Run: headless pygame with SDL's dummy video driver; simulated clock (each Clock.tick advances the game by its frame time, no real sleeping); random seed 0; keys injected as events and as key.get_pressed() state; no mouse input.
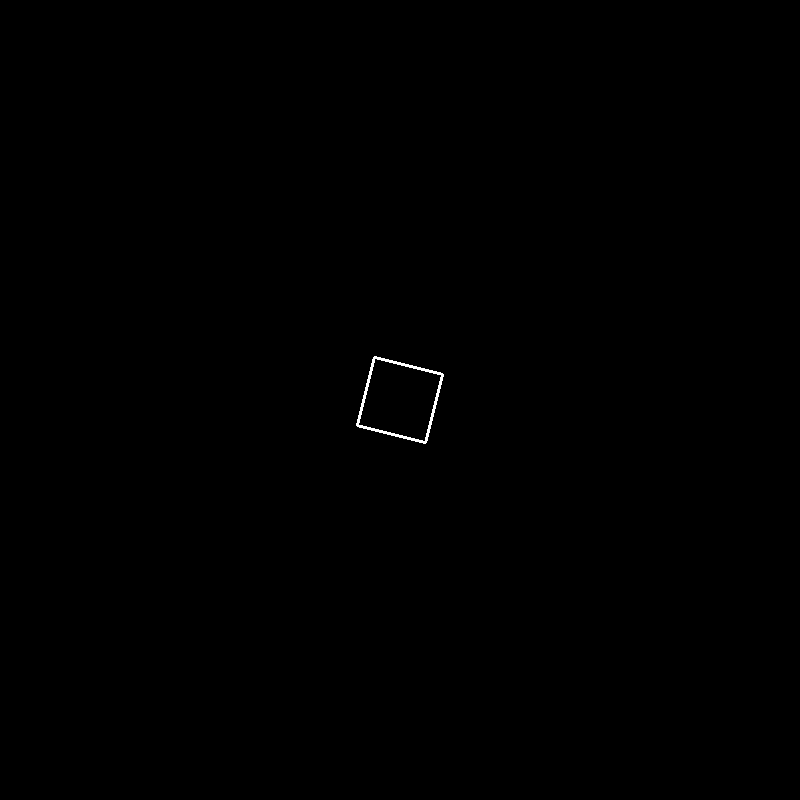
Frame 1 of 4 · flips 1–60 · no input
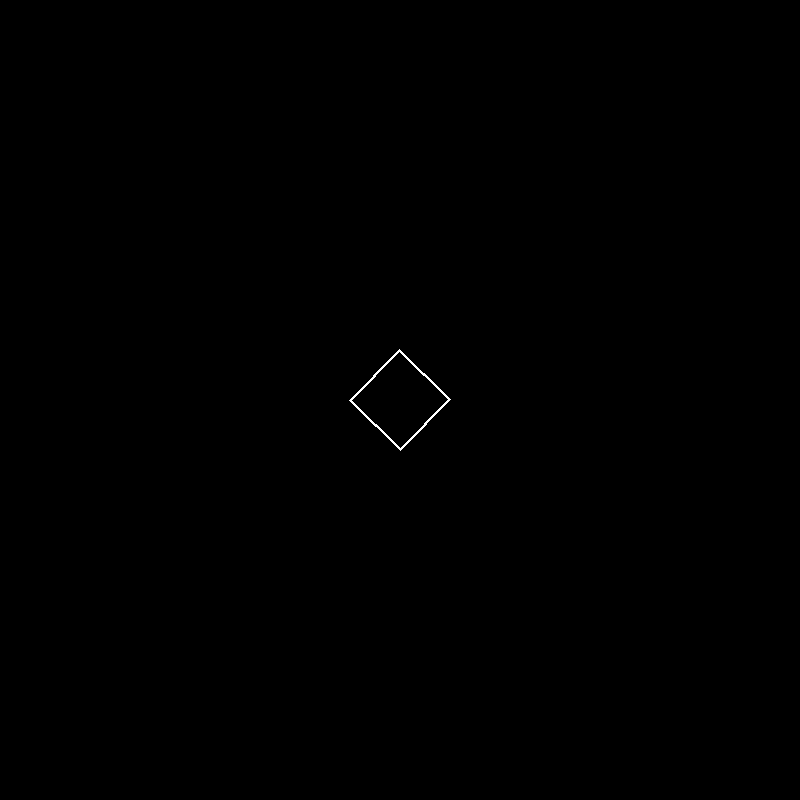
Frame 2 of 4 · flips 61–180 · tapped SPACE, RETURN · held RIGHT (→), D
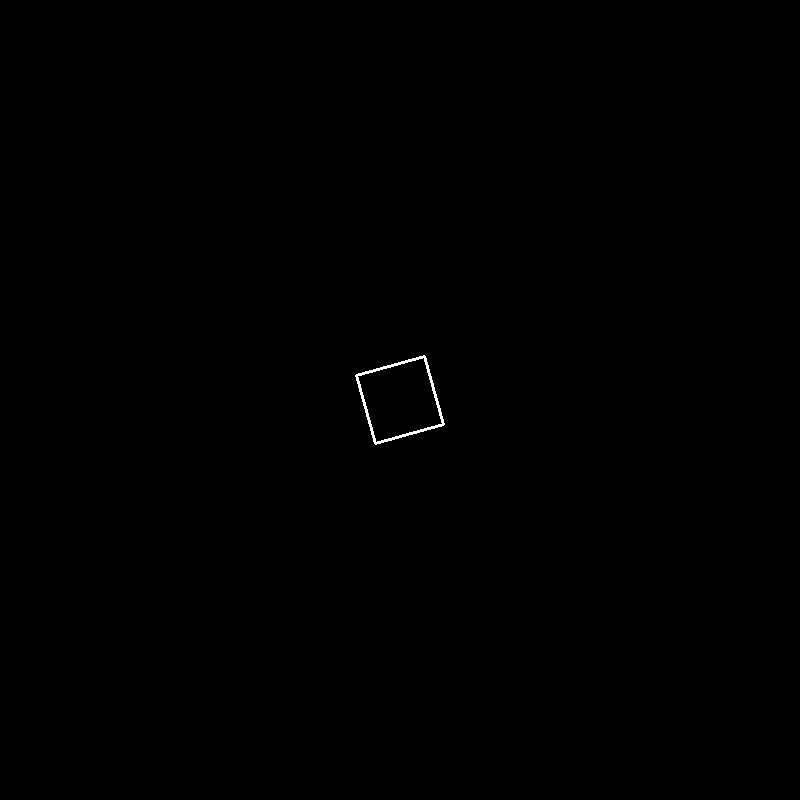
Frame 3 of 4 · flips 181–300 · held DOWN (↓), S
Frame 4 of 4 · flips 301–420 · held LEFT (←), A, UP (↑), W · screen same as frame 1, image omitted

The pygame program that drew these frames:

import pygame
import sys
import math

# Inicializa o Pygame
pygame.init()

# Configurações da janela
largura, altura = 800, 800
tela = pygame.display.set_mode((largura, altura))
pygame.display.set_caption("Quadrado Rotacionando")

# Cores
preto = (0, 0, 0)
branco = (255, 255, 255)
vermelho = (255, 0, 0)

# Posição e tamanho do quadrado
pos_x, pos_y = largura // 2, altura // 2
tamanho_lado = 100

# Variáveis para a rotação
angulo = 0
velocidade_rotacao = 1  # em graus por frame

# Loop principal da animação
rodando = True
while rodando:
    # Lida com eventos
    for evento in pygame.event.get():
        if evento.type == pygame.QUIT:
            rodando = False

    # Limpa a tela
    tela.fill(preto)

    # Calcula os vértices do quadrado rotacionado
    vertices = []
    for i in range(4):
        # Aumenta o ângulo em 90 graus para cada vértice
        angulo_vertice = angulo + i * 90
        
        # Converte o ângulo para radianos para usar com as funções trigonométricas
        radianos = math.radians(angulo_vertice)
        
        # Calcula as coordenadas X e Y do vértice em relação ao centro
        x_rotacionado = pos_x + tamanho_lado / 2 * math.cos(radianos)
        y_rotacionado = pos_y + tamanho_lado / 2 * math.sin(radianos)
        
        vertices.append((x_rotacionado, y_rotacionado))

    # Desenha o quadrado conectando os vértices
    pygame.draw.polygon(tela, branco, vertices, 3) # O 3 cria uma linha com espessura

    # Atualiza o ângulo para a próxima rotação
    angulo += velocidade_rotacao

    # Atualiza a tela para exibir as mudanças
    pygame.display.flip()

    # Controla a taxa de quadros (framerate)
    pygame.time.Clock().tick(60)

# Finaliza o Pygame
pygame.quit()
sys.exit()
